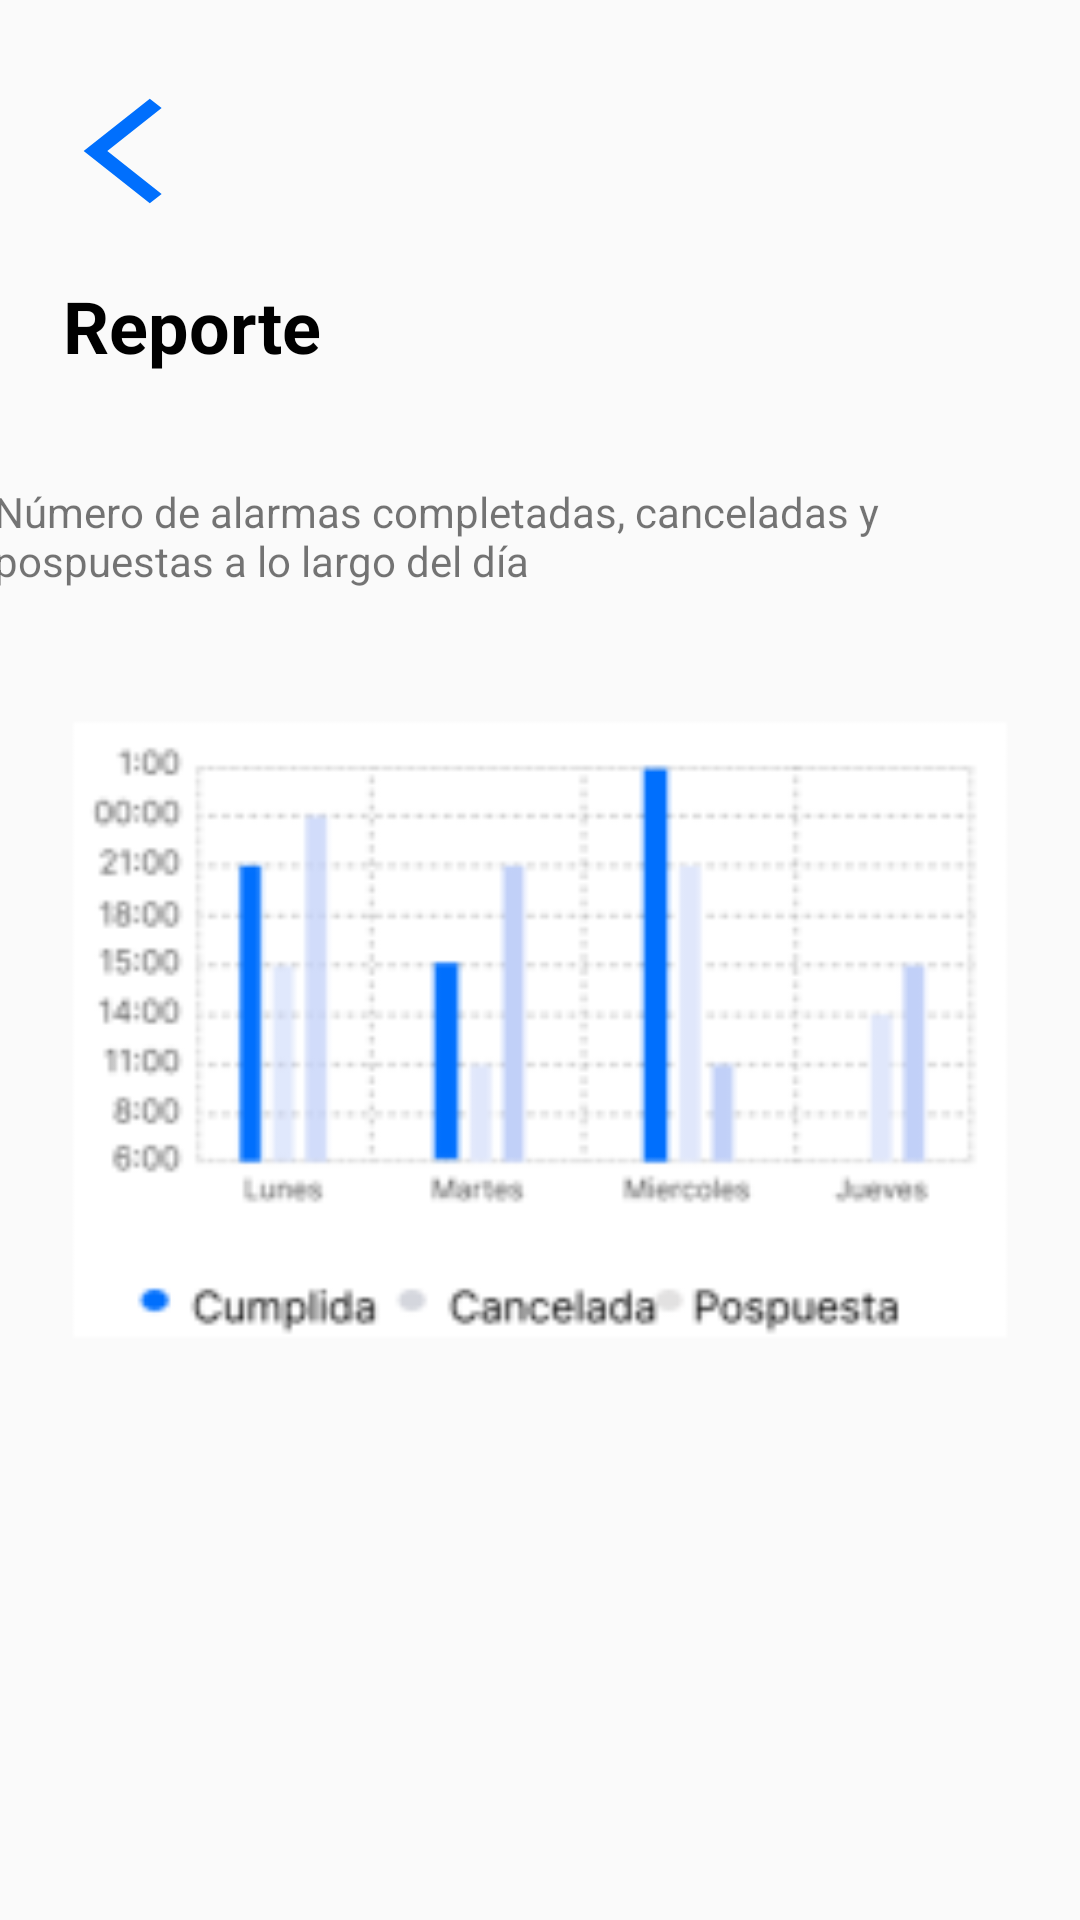

This screen was rendered from an Android layout file. Write that file and the resources it references.
<!-- AndroidManifest.xml: application theme Theme.ProyectoEatAlarm -->
<!-- res/layout/activity_reporte.xml -->
<?xml version="1.0" encoding="utf-8"?>
<android.support.constraint.ConstraintLayout xmlns:android="http://schemas.android.com/apk/res/android"
    xmlns:tools="http://schemas.android.com/tools"
    android:layout_width="match_parent"
    android:layout_height="match_parent"
    xmlns:app="http://schemas.android.com/apk/res-auto"
    tools:context=".Recomendaciones">

    <Button
        android:id="@+id/back"
        android:layout_width="48dp"
        android:layout_height="38dp"
        android:background="@drawable/back_foreground"
        android:onClick="abrirHomeAlarma"
        android:textStyle="bold"
        app:layout_constraintBottom_toBottomOf="parent"
        app:layout_constraintHorizontal_bias="0.054"
        app:layout_constraintLeft_toLeftOf="parent"
        app:layout_constraintRight_toRightOf="parent"
        app:layout_constraintTop_toTopOf="parent"
        app:layout_constraintVertical_bias="0.052" />

    <TextView
        android:id="@+id/textView"
        android:layout_width="250dp"
        android:layout_height="41dp"
        android:text="Reporte"
        android:textColor="#000000"
        android:textSize="24sp"
        android:textStyle="bold"
        app:layout_constraintBottom_toBottomOf="parent"
        app:layout_constraintHorizontal_bias="0.192"
        app:layout_constraintLeft_toLeftOf="parent"
        app:layout_constraintRight_toRightOf="parent"
        app:layout_constraintTop_toTopOf="parent"
        app:layout_constraintVertical_bias="0.154" />

    <TextView
        android:id="@+id/textView8"
        android:layout_width="364dp"
        android:layout_height="63dp"
        android:text="Número de alarmas completadas, canceladas y pospuestas a lo largo del día"
        app:layout_constraintBottom_toBottomOf="parent"
        app:layout_constraintHorizontal_bias="0.659"
        app:layout_constraintLeft_toLeftOf="parent"
        app:layout_constraintRight_toRightOf="parent"
        app:layout_constraintTop_toTopOf="parent"
        app:layout_constraintVertical_bias="0.279" />

    <ImageView
        android:id="@+id/imageView2"
        android:layout_width="352dp"
        android:layout_height="314dp"
        app:layout_constraintBottom_toBottomOf="parent"
        app:layout_constraintHorizontal_bias="0.491"
        app:layout_constraintLeft_toLeftOf="parent"
        app:layout_constraintRight_toRightOf="parent"
        app:layout_constraintTop_toTopOf="parent"
        app:layout_constraintVertical_bias="0.574"
        app:srcCompat="@mipmap/grafica1_foreground" />


</android.support.constraint.ConstraintLayout>
<!-- resources referenced by this layout -->
<resources>
  <!-- drawable back_foreground (drawable) -->
  <vector xmlns:android="http://schemas.android.com/apk/res/android"
      android:width="108dp"
      android:height="108dp"
      android:viewportWidth="24"
      android:viewportHeight="24"
      android:tint="#006FFD"
      android:autoMirrored="true">
    <group android:scaleX="1.1136"
        android:scaleY="1.1136"
        android:translateX="5.4421334"
        android:translateY="-1.3632">
      <path
          android:fillColor="@android:color/white"
          android:pathData="M11.67,3.87L9.9,2.1 0,12l9.9,9.9 1.77,-1.77L3.54,12z"/>
    </group>
  </vector>
  <!-- mipmap grafica1_foreground: webp bitmap (mipmap-xhdpi, 7610 bytes) -->
  <style name="Theme.ProyectoEatAlarm" parent="Theme.AppCompat.Light.DarkActionBar">
          
          <item name="colorPrimary">@color/purple_500</item>
          <item name="colorPrimaryDark">@color/purple_700</item>
  
  
          
      </style>
  <!-- not gathered from this repository: default colours our renderer supplied (Android Studio template values) -->
  <color name="purple_500">#FF6200EE</color>
  <color name="purple_700">#FF3700B3</color>
</resources>
